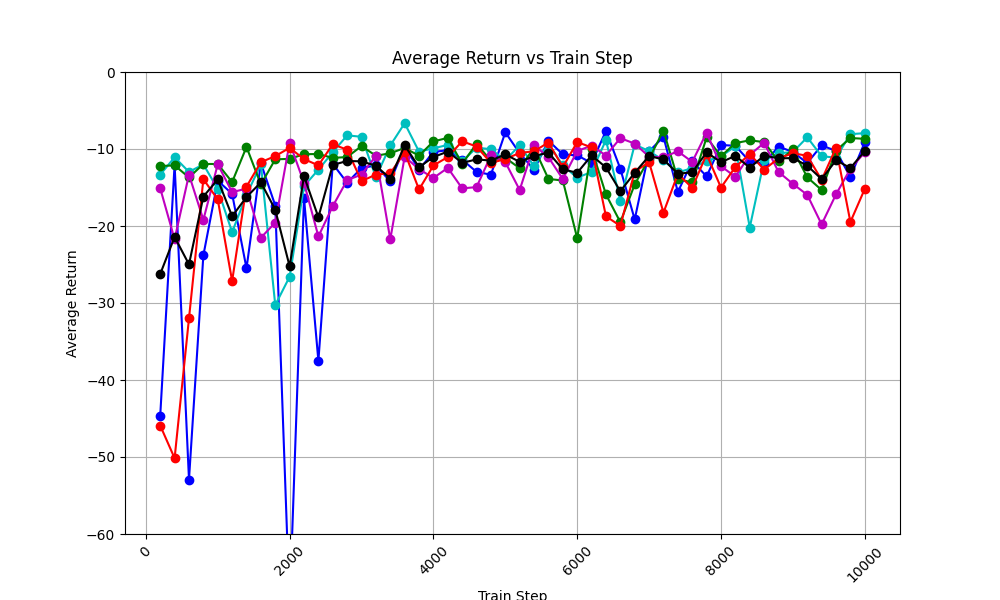

Source data for this figure (header and first rows):
train_step, avg_return_0, avg_return_1, avg_return_2, avg_return_3, avg_return_4, avg_of_avg_returns
200, -44.62, -13.33, -12.21, -15.11, -45.92, -26.24
400, -12.03, -11.08, -12.12, -21.72, -50.16, -21.42
600, -52.94, -12.97, -13.7, -13.33, -32, -24.99
800, -23.82, -12, -11.95, -19.2, -13.92, -16.18
1000, -14.12, -15.2, -11.95, -11.99, -16.55, -13.96
1200, -15.82, -20.8, -14.3, -15.61, -27.15, -18.74
1400, -25.5, -15.96, -9.733, -15.14, -14.89, -16.24
1600, -11.84, -11.99, -14.61, -21.52, -11.71, -14.33
1800, -17.34, -30.27, -11.34, -19.56, -10.92, -17.89
2000, -69.32, -26.58, -11.28, -9.173, -9.852, -25.24
2200, -16.39, -14.82, -10.67, -14.4, -11.31, -13.52
2400, -37.52, -12.68, -10.65, -21.35, -12.13, -18.87
2600, -11.93, -10.42, -11.15, -17.43, -9.38, -12.06
2800, -14.38, -8.231, -11.05, -14.04, -10.1, -11.56
3000, -12.47, -8.413, -9.619, -13.32, -14.18, -11.6
3200, -12.14, -13.67, -10.88, -10.89, -13.32, -12.18
3400, -14.21, -9.545, -10.55, -21.73, -13.15, -13.84
3600, -9.694, -6.652, -9.868, -11.01, -10.45, -9.533
3800, -12.7, -10.34, -10.87, -12.62, -15.26, -12.36
4000, -10.38, -9.915, -9.016, -13.76, -12.14, -11.04
4200, -10.16, -9.47, -8.552, -12.45, -11.04, -10.33
4400, -11.38, -11.61, -11.93, -15.12, -8.996, -11.81
4600, -12.97, -9.824, -9.31, -14.95, -9.679, -11.35
4800, -13.34, -10.03, -11.53, -10.84, -11.81, -11.51
5000, -7.835, -11.47, -11.15, -11.71, -11.3, -10.69
5200, -10.55, -9.517, -12.49, -15.33, -10.51, -11.68
5400, -12.7, -12.24, -9.835, -9.508, -10.29, -10.92
5600, -8.907, -9.326, -13.89, -11.07, -9.157, -10.47
5800, -10.71, -12.14, -14.09, -13.9, -12.36, -12.64
6000, -10.82, -13.72, -21.59, -10.25, -9.093, -13.09
6200, -11.83, -12.98, -9.981, -9.577, -9.798, -10.83
6400, -7.646, -8.837, -15.9, -10.85, -18.74, -12.39
6600, -12.56, -16.75, -19.51, -8.59, -19.98, -15.48
6800, -19.15, -9.412, -14.6, -9.3, -12.94, -13.08
7000, -10.31, -10.28, -11.27, -11.01, -11.7, -10.91
7200, -8.416, -11.47, -7.603, -11.06, -18.26, -11.36
7400, -15.58, -13.05, -13.91, -10.3, -13.24, -13.22
7600, -11.59, -12.47, -14.34, -11.68, -15.04, -13.02
7800, -13.55, -11.54, -8.499, -7.878, -10.68, -10.43
8000, -9.48, -10.97, -10.94, -12.23, -15.01, -11.73
8200, -9.581, -9.638, -9.234, -13.61, -12.34, -10.88
8400, -11.63, -20.2, -8.875, -10.77, -10.66, -12.43
8600, -11.88, -11.49, -9.099, -9.201, -12.67, -10.87
8800, -9.679, -10.55, -11.61, -12.98, -11.22, -11.21
9000, -10.39, -10.39, -10.06, -14.52, -10.55, -11.18
9200, -11.83, -8.482, -13.67, -15.95, -10.88, -12.16
9400, -9.523, -10.94, -15.33, -19.79, -14.02, -13.92
9600, -10.26, -11.13, -10.2, -15.89, -9.832, -11.46
9800, -13.64, -8.071, -8.574, -12.57, -19.48, -12.47
10000, -9.102, -7.944, -8.678, -10.43, -15.19, -10.27
